Run: headless pygame with SDL's dummy video driver; simulated clock (each Clock.tick advances the game by its frame time, no real sleeping); random seed 0; keys injected as events and as key.get_pressed() state; no mouse input.
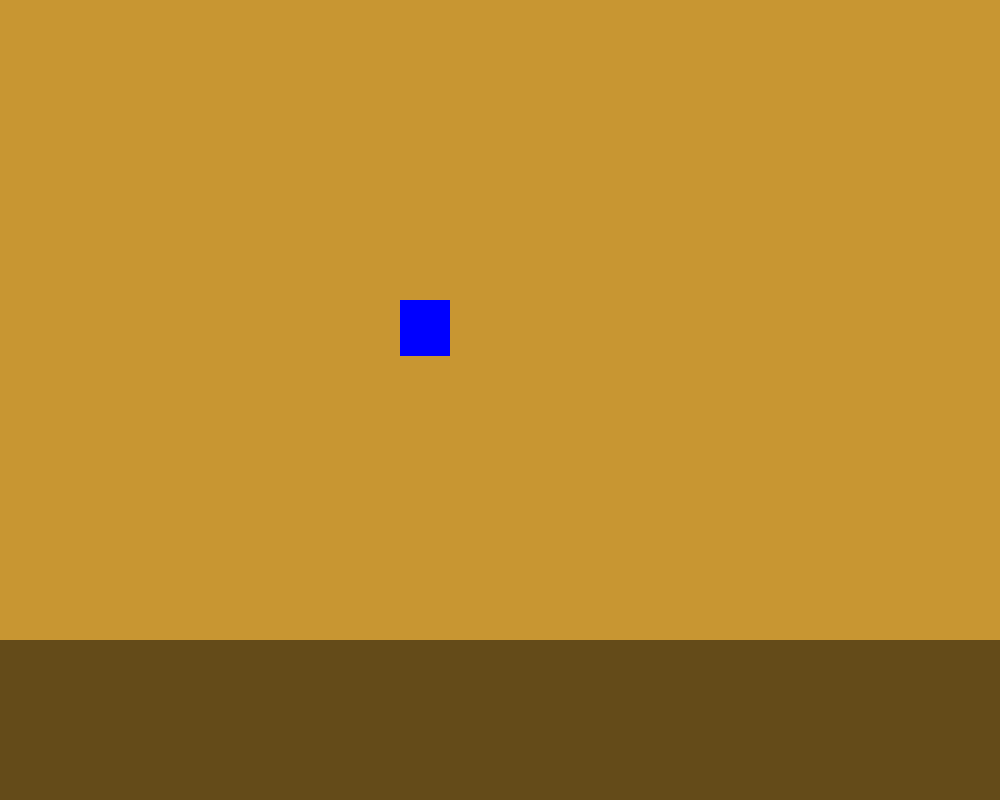
Frame 1 of 4 · flips 1–60 · no input
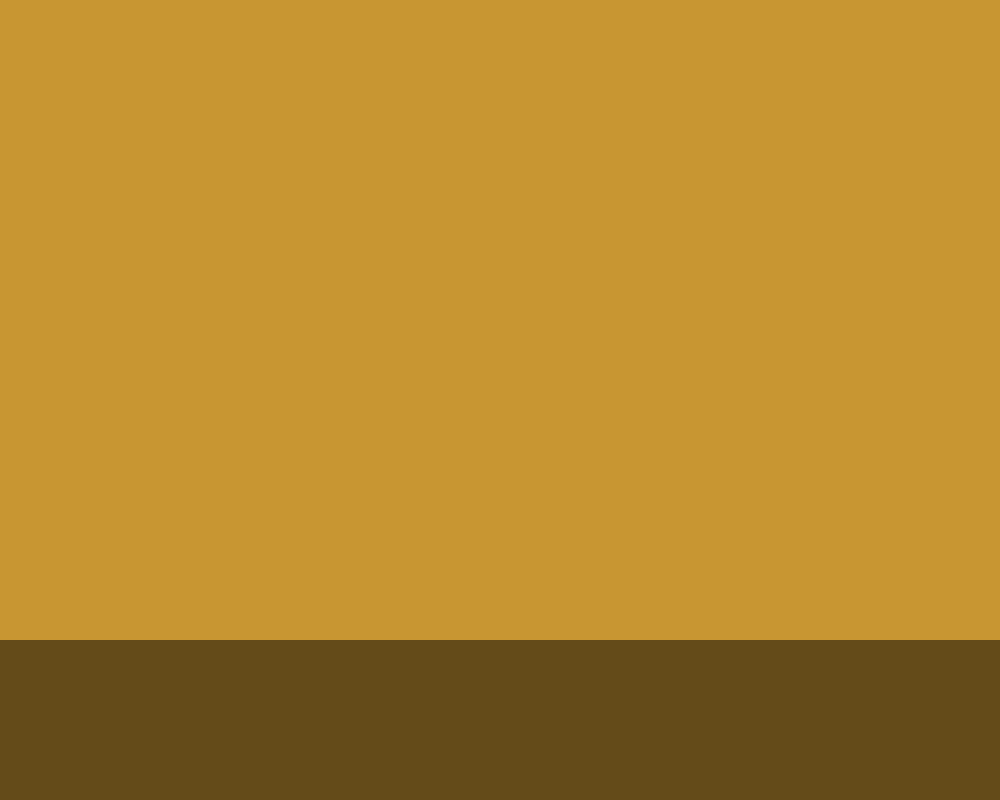
Frame 2 of 4 · flips 61–180 · tapped SPACE, RETURN · held RIGHT (→), D
Frame 3 of 4 · flips 181–300 · held DOWN (↓), S · screen unchanged from frame 2, image omitted
Frame 4 of 4 · flips 301–420 · held LEFT (←), A, UP (↑), W · screen unchanged from frame 3, image omitted

The pygame program that drew these frames:


#Importer la bibliothèque pygame
import pygame
import time




class hitbox:
    def __init__ (self, start_x:float, start_y:float, size_x:float, size_y:float, color:tuple = (0, 0, 0)) :
        self.start_x = int(start_x)
        self.start_y = int(start_y)
        self.size_x = int(size_x)
        self.size_y = int(size_y)
        self.color = color
    
    def move_start_x (self, distance:int) :
        self.start_x += distance
    def move_start_y (self, distance:int) :
        self.start_y += distance

    def resize_x (self, new_size:int) :
        self.size_x = new_size
    def resize_y (self, new_size:int) :
        self.size_y = new_size
    
    def get_start_x (self) :
        return self.start_x
    def get_start_y (self) :
        return self.start_y
    def get_size_x (self) :
        return self.size_x
    def get_size_y (self) :
        return self.size_y
    
    def get_color (self) :
        return self.color

def afficher_hitbox(current:object) :
    pygame.draw.rect(screen, current.get_color(), (current.get_start_x(), current.get_start_y(), current.get_size_x(), current.get_size_y()))





# Initialiser pygame
pygame.init()

SCREEN_RATIO = 1
PYGAME_WIDTH = 1000*SCREEN_RATIO
PYGAME_HEIGHT = PYGAME_WIDTH*0.8
PYGAME_SPEED = 6*SCREEN_RATIO

# Créer un objet écran avec une largeur de 800 pixels et une hauteur de 600 pixels
screen = pygame.display.set_mode((PYGAME_WIDTH, PYGAME_HEIGHT))

# Donner un titre à la fenêtre
pygame.display.set_caption("Super Barrio Brosse")



# On créé nos objets
Player = hitbox(400, 300, PYGAME_WIDTH*0.05, PYGAME_HEIGHT*0.07, (0, 0, 255))
Floor = hitbox(0, (PYGAME_HEIGHT - PYGAME_HEIGHT*0.2), PYGAME_WIDTH, PYGAME_HEIGHT*0.2, (100, 75, 25))



# Créer une variable pour contrôler la boucle principale
running = True

# Créer une boucle principale
while running:
    # Remplir l'écran avec la couleur souhaitée
    screen.fill((200, 150, 50))

    # Dessiner les hitboxs
    afficher_hitbox(Player)
    afficher_hitbox(Floor)

    # Mettre à jour l'affichage de l'écran
    pygame.display.flip()

    # Récupérer l'état des touches du clavier
    keys = pygame.key.get_pressed()

    # Si la touche fléchée gauche est pressée, déplacer le carré vers la gauche
    if keys[pygame.K_q]:
        Player.move_start_x(-PYGAME_SPEED)
    # Si la touche fléchée droite est pressée, déplacer le carré vers la droite
    if keys[pygame.K_d]:
        Player.move_start_x(PYGAME_SPEED)
    # Si la touche fléchée haut est pressée, déplacer le carré vers le haut
    if keys[pygame.K_z]:
        Player.move_start_y(-PYGAME_SPEED)
    # Si la touche fléchée bas est pressée, déplacer le carré vers le bas
    if keys[pygame.K_s]:
        Player.move_start_y(PYGAME_SPEED)

    # Gérer les événements
    for event in pygame.event.get():
        # Si l'événement est de type QUIT, sortir de la boucle
        if event.type == pygame.QUIT:
            running = False

    time.sleep(0.01)



# Quitter pygame
pygame.quit()
